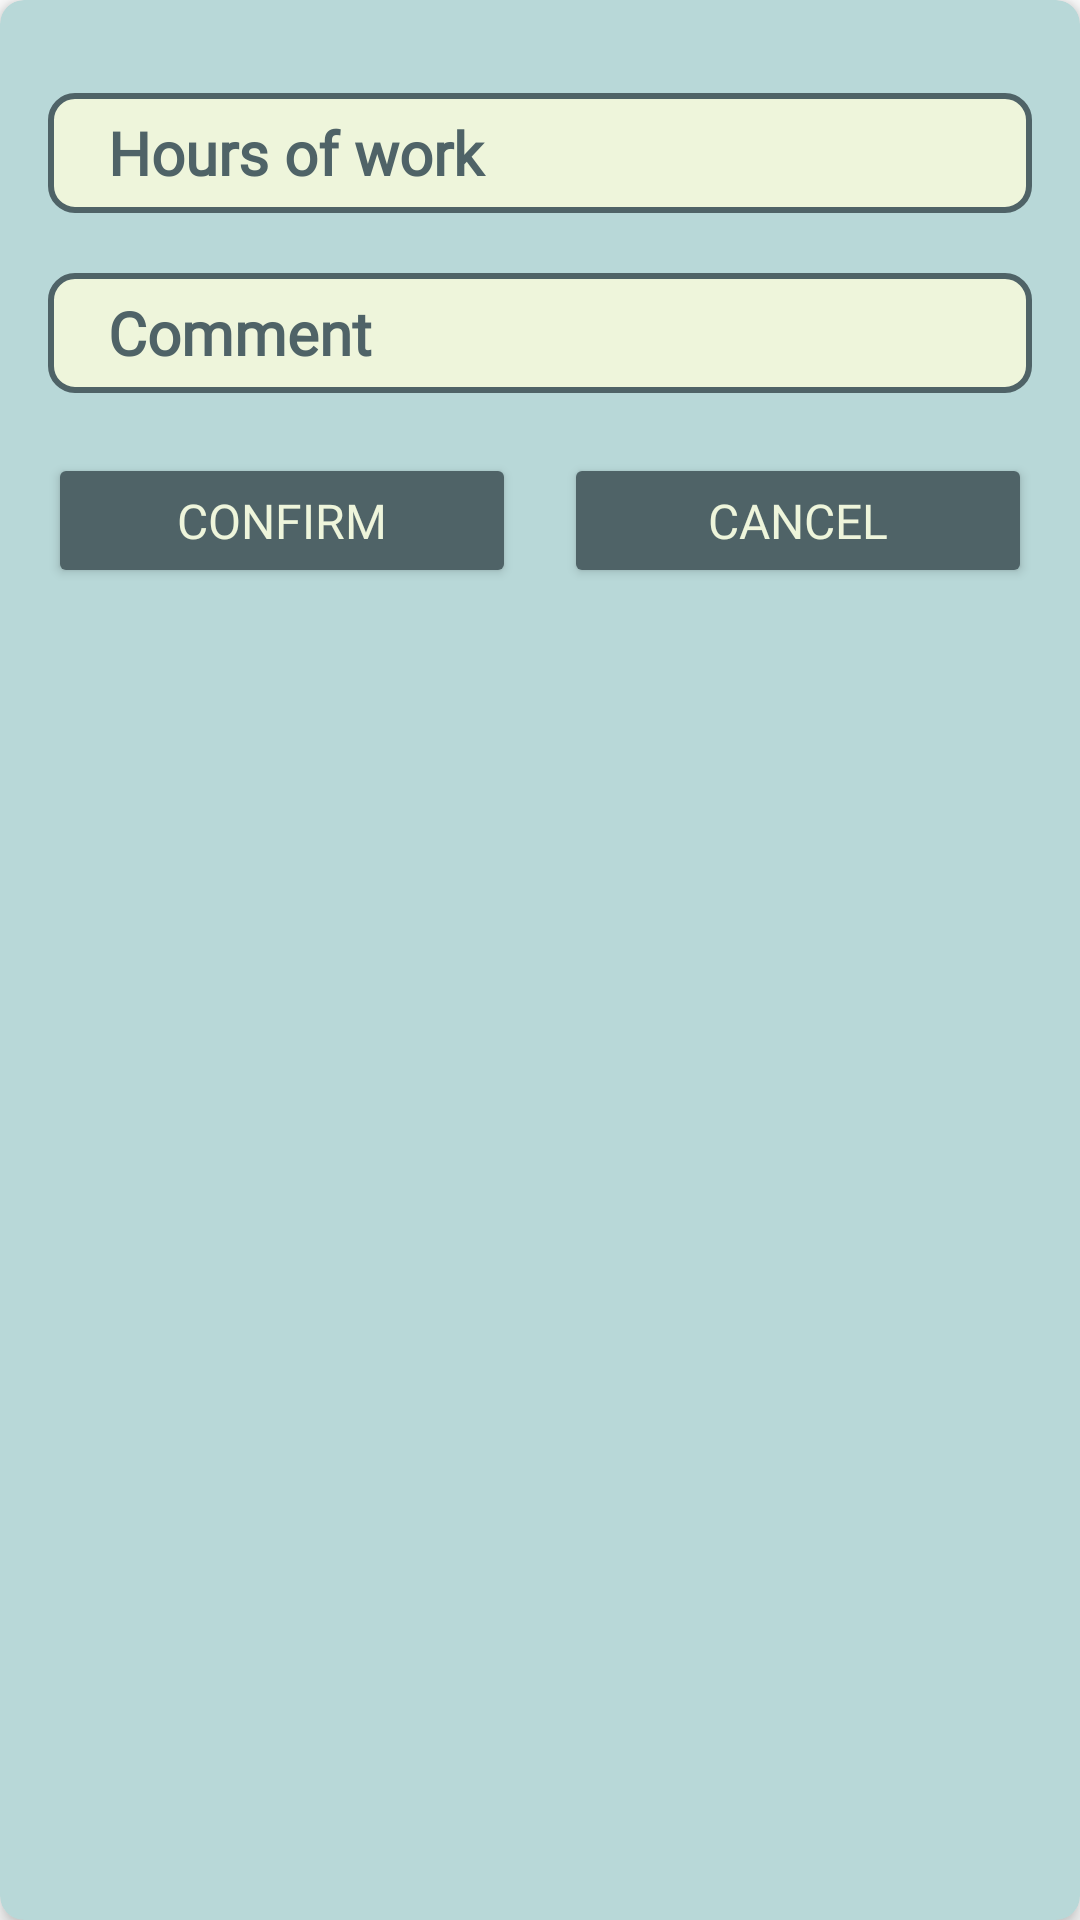

Here is an Android app screen rendered from its layout file. Give the layout XML and the strings, colors and styles it references.
<!-- AndroidManifest.xml: application theme Theme.Company_app -->
<!-- res/layout/edit_dialog_layout.xml -->
<?xml version="1.0" encoding="utf-8"?>
<androidx.cardview.widget.CardView xmlns:android="http://schemas.android.com/apk/res/android"
    xmlns:app="http://schemas.android.com/apk/res-auto"
    android:layout_width="match_parent"
    android:layout_height="wrap_content"
    android:layout_margin="16dp"
    app:cardBackgroundColor="#B8D8D8"
    app:cardCornerRadius="8dp"
    app:cardElevation="4dp">

    <androidx.constraintlayout.widget.ConstraintLayout
        android:layout_width="match_parent"
        android:layout_height="wrap_content"
        android:padding="16dp">

        <EditText
            android:id="@+id/numberEditText"
            android:layout_width="0dp"
            android:layout_height="40dp"
            android:layout_marginTop="15dp"
            android:background="@drawable/edittext_background"
            android:fontFamily="@font/cormorant_garamond_bold"
            android:gravity="center|left"
            android:hint="Hours of work"
            android:inputType="numberDecimal"
            android:paddingStart="20dp"
            android:maxLength="300"
            android:textColor="#4F6367"
            android:textColorHint="#4F6367"
            android:textSize="20sp"
            android:textStyle="bold"
            app:layout_constraintEnd_toEndOf="parent"
            app:layout_constraintHorizontal_bias="0"
            app:layout_constraintStart_toStartOf="parent"
            app:layout_constraintTop_toTopOf="parent" />

        <EditText
            android:id="@+id/commentEditText"
            android:layout_width="0dp"
            android:layout_height="40dp"
            android:layout_marginTop="20dp"
            android:background="@drawable/edittext_background"
            android:fontFamily="@font/cormorant_garamond_bold"
            android:gravity="center|left"
            android:hint="Comment"
            android:paddingStart="20dp"
            android:textColor="#4F6367"
            android:textColorHint="#4F6367"
            android:textSize="20sp"
            android:maxLength="300"
            android:textStyle="bold"
            app:layout_constraintEnd_toEndOf="parent"
            app:layout_constraintHorizontal_bias="0"
            app:layout_constraintStart_toStartOf="parent"
            app:layout_constraintTop_toBottomOf="@id/numberEditText" />

        <Button
            android:id="@+id/confirmButton"
            android:layout_width="0dp"
            android:layout_height="45dp"
            android:layout_marginTop="20dp"
            android:layout_marginEnd="8dp"
            android:backgroundTint="#4F6367"
            android:fontFamily="@font/cormorant_garamond_bold"
            android:text="Confirm"
            android:textColor="#EEF5DB"
            android:textSize="16sp"
            app:layout_constraintEnd_toStartOf="@+id/cancelButton"
            app:layout_constraintStart_toStartOf="parent"
            app:layout_constraintTop_toBottomOf="@id/commentEditText" />

        <Button
            android:id="@+id/cancelButton"
            android:layout_width="0dp"
            android:layout_height="45dp"
            android:layout_marginStart="8dp"
            android:layout_marginTop="20dp"
            android:backgroundTint="#4F6367"
            android:fontFamily="@font/cormorant_garamond_bold"
            android:text="Cancel"
            android:textColor="#EEF5DB"
            android:textSize="16sp"
            app:layout_constraintEnd_toEndOf="parent"
            app:layout_constraintStart_toEndOf="@+id/confirmButton"
            app:layout_constraintTop_toBottomOf="@id/commentEditText" />

    </androidx.constraintlayout.widget.ConstraintLayout>
</androidx.cardview.widget.CardView>
<!-- resources referenced by this layout -->
<resources>
  <!-- drawable edittext_background (drawable) -->
  <shape xmlns:android="http://schemas.android.com/apk/res/android">
      <solid android:color="#EEF5DB"/> 
      <corners android:radius="8dp"/> 
      <stroke
          android:width="2dp"
          android:color="#4f6367"/> 
  </shape>
  <style name="Theme.Company_app" parent="Theme.MaterialComponents.DayNight.NoActionBar">
          <item name="android:windowFullscreen">true</item>
          
          <item name="colorPrimary">@color/purple_500</item>
          <item name="colorPrimaryVariant">@color/purple_700</item>
          <item name="colorOnPrimary">@color/white</item>
          
          <item name="colorSecondary">@color/teal_200</item>
          <item name="colorSecondaryVariant">@color/teal_700</item>
          <item name="colorOnSecondary">@color/black</item>
          
          <item name="android:statusBarColor">?attr/colorPrimaryVariant</item>
          
      </style>
  <color name="purple_500">#FF6200EE</color>
  <color name="purple_700">#FF3700B3</color>
  <color name="white">#FFFFFFFF</color>
  <color name="teal_200">#FF03DAC5</color>
  <color name="teal_700">#FF018786</color>
  <color name="black">#FF000000</color>
</resources>
